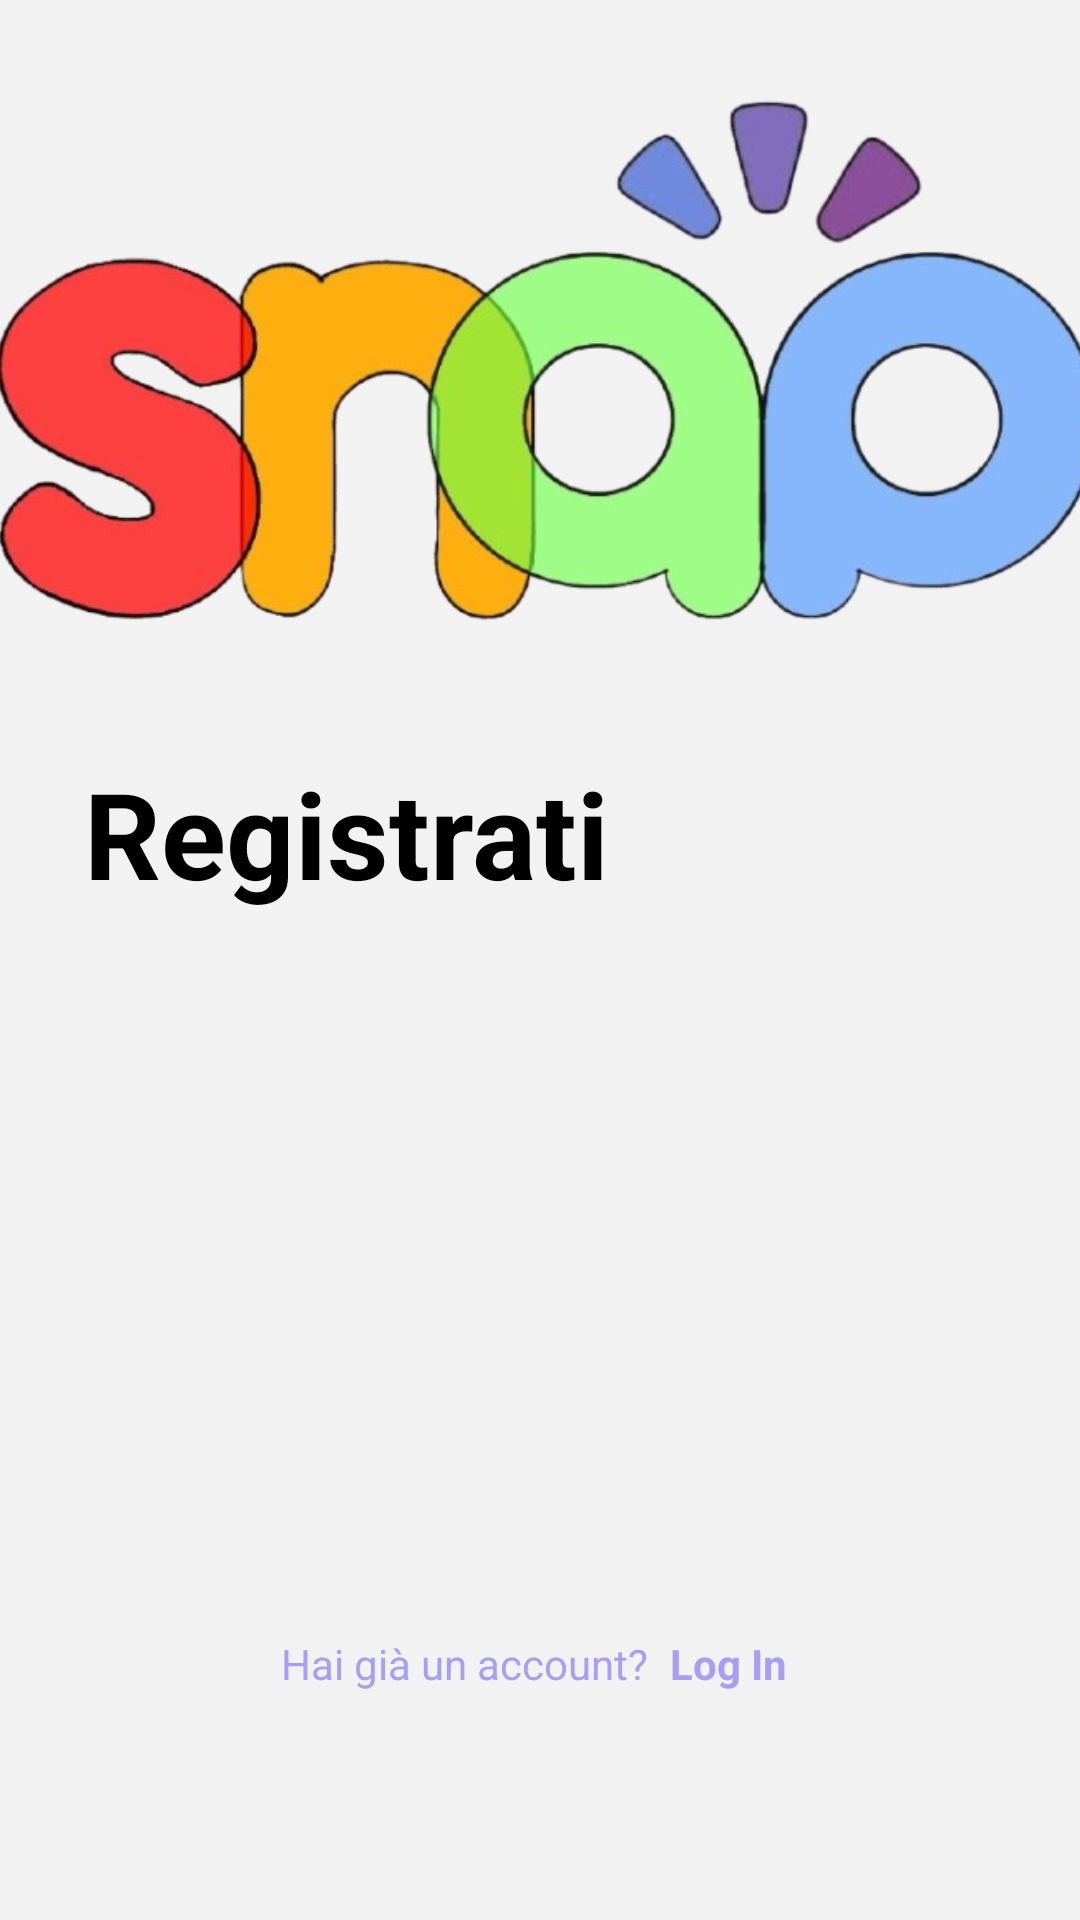

Layout XML and referenced resources for this Android screen:
<!-- AndroidManifest.xml: application theme Theme.SNAP -->
<!-- res/layout/register_main.xml -->
<?xml version="1.0" encoding="utf-8"?>
<androidx.constraintlayout.widget.ConstraintLayout
    xmlns:android="http://schemas.android.com/apk/res/android"
    xmlns:app="http://schemas.android.com/apk/res-auto"
    xmlns:tools="http://schemas.android.com/tools"
    android:layout_width="match_parent"
    android:layout_height="match_parent"
    android:background="#F2F2F2">

    <ImageView
        android:id="@+id/logo"
        android:layout_width="390dp"
        android:layout_height="220dp"
        android:layout_marginTop="15dp"
        android:src="@drawable/snap_no_sfondo"
        app:layout_constraintEnd_toEndOf="parent"
        app:layout_constraintHorizontal_bias="0.495"
        app:layout_constraintStart_toStartOf="parent"
        app:layout_constraintTop_toTopOf="parent" />

    <TextView
        android:id="@+id/tvLogin"
        android:layout_width="wrap_content"
        android:layout_height="wrap_content"
        android:layout_marginStart="28dp"
        android:layout_marginTop="16dp"
        android:text="Registrati"
        android:textColor="#000000"
        android:textSize="40sp"
        android:textStyle="bold"
        app:layout_constraintStart_toStartOf="parent"
        app:layout_constraintTop_toBottomOf="@id/logo" />

    <androidx.fragment.app.FragmentContainerView
        android:id="@+id/register_fragment_container"
        android:layout_width="0dp"
        android:layout_height="wrap_content"
        android:layout_marginHorizontal="30dp"
        android:layout_marginTop="24dp"
        app:layout_constraintEnd_toEndOf="parent"
        app:layout_constraintStart_toStartOf="parent"
        app:layout_constraintTop_toBottomOf="@id/tvLogin" />

    <LinearLayout
        android:id="@+id/linearLayout2"
        android:layout_width="wrap_content"
        android:layout_height="wrap_content"
        android:layout_marginBottom="72dp"
        android:orientation="horizontal"
        app:layout_constraintBottom_toBottomOf="parent"
        app:layout_constraintEnd_toEndOf="parent"
        app:layout_constraintStart_toStartOf="parent">

        <TextView
            android:id="@+id/tvHaiGiaAccount"
            android:layout_width="wrap_content"
            android:layout_height="wrap_content"
            android:text="Hai già un account? "
            android:textColor="#A89FF3" />

        <TextView
            android:id="@+id/btnRegistrati"
            android:layout_width="wrap_content"
            android:layout_height="wrap_content"
            android:background="?attr/selectableItemBackground"
            android:clickable="true"
            android:focusable="true"
            android:padding="4dp"
            android:text="Log In"
            android:textColor="#A89FF3"
            android:textStyle="bold" />

    </LinearLayout>

</androidx.constraintlayout.widget.ConstraintLayout>
<!-- resources referenced by this layout -->
<resources>
  <!-- drawable snap_no_sfondo: png bitmap (drawable, 168398 bytes) -->
  <style name="Theme.SNAP" parent="android:Theme.Material.Light.NoActionBar" />
</resources>
